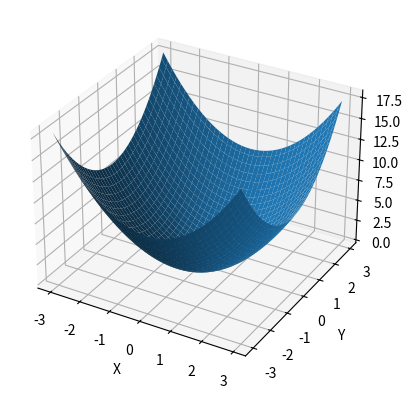

Write the Python code that produced this figure.
import numpy as np
from mpl_toolkits.mplot3d import Axes3D  
# Axes3D import adds feature, it enables using projection='3d' in add_subplot
import matplotlib.pyplot as plt
import random

def fun(x, y):
    return x**2 + y**2

fig = plt.figure()
ax = fig.add_subplot(111, projection='3d')
x = y = np.arange(-3.0, 3.0, 0.05)
X, Y = np.meshgrid(x, y)
zs = np.array(fun(np.ravel(X), np.ravel(Y)))
Z = zs.reshape(X.shape)

ax.plot_surface(X, Y, Z)

ax.set_xlabel('X')
ax.set_ylabel('Y')
ax.set_zlabel('Z')

plt.show()

